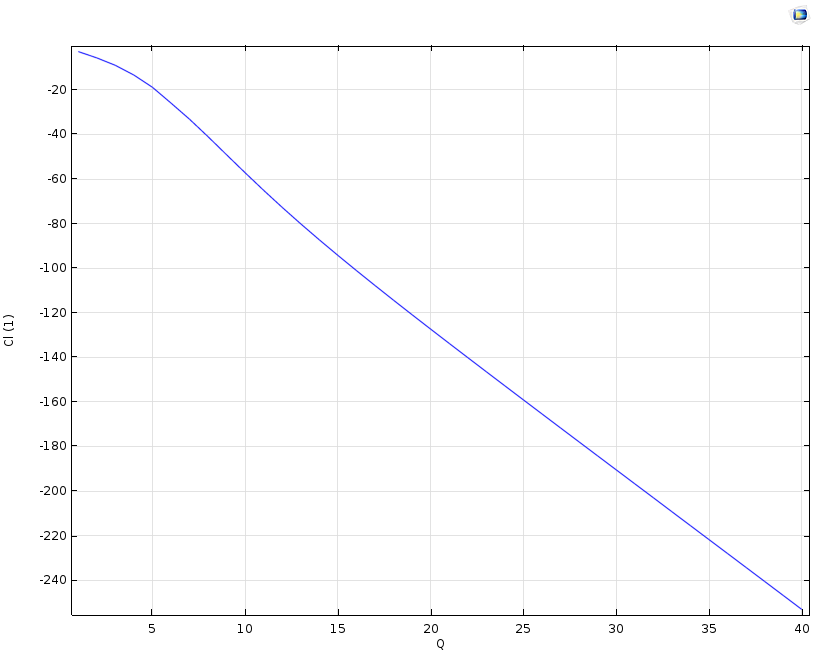

Data behind this chart, as committed beside it:
% Model, partA.mph
% Version, COMSOL 5.2.0.166
% Date, Apr 24 2017, 17:11
% Table, Table 1 - Global Evaluation 1 (Cl)
% Q, Cl (1)
1, -2.801
2, -5.63
3, -8.973
4, -13.34
5, -18.83
6, -25.91
7, -33.16
8, -41.01
9, -49.14
10, -57.2
11, -65.1
12, -72.75
13, -80.14
14, -87.3
15, -94.28
16, -101.1
17, -107.8
18, -114.4
19, -120.9
20, -127.4
21, -133.8
22, -140.1
23, -146.5
24, -152.8
25, -159.1
26, -165.4
27, -171.7
28, -178
29, -184.2
30, -190.5
31, -196.7
32, -203
33, -209.3
34, -215.5
35, -221.8
36, -228
37, -234.3
38, -240.6
39, -246.8
40, -253.1
